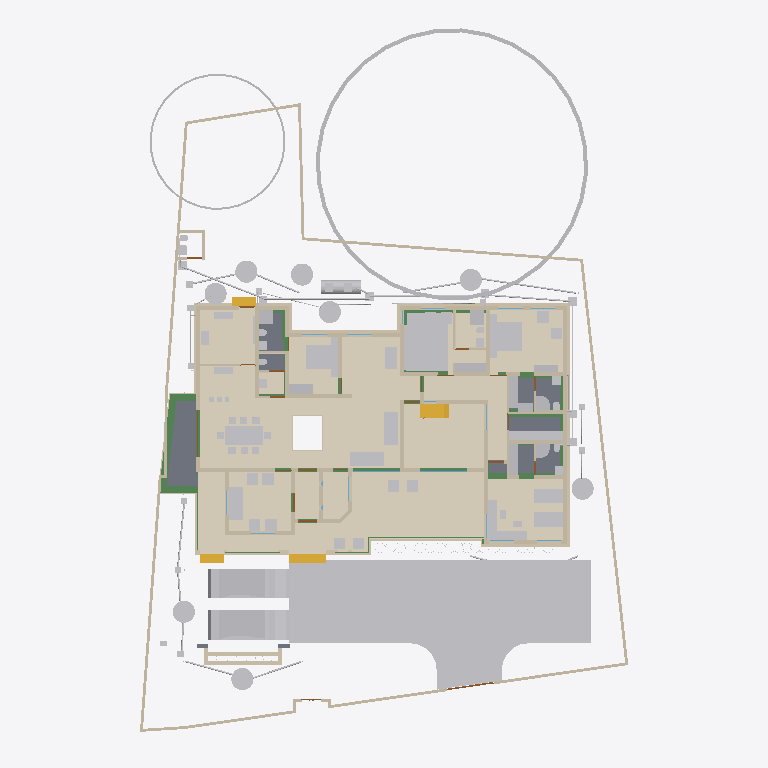
Plan cut of the same IFC building model at storey 'Verandah' (level 0.00 m, cut at 1.40 m), seen from above with north up, elements coloured by IFC class (only those large enough to see are counted): 124 other elements (light grey), 82 walls (beige), 24 beams (green), 16 coverings (cream), 11 doors (brown), 7 slabs (grey), 4 stair flights (yellow), 2 windows (light blue). Cut surfaces are drawn darker.
Extent 30.9 m × 45.0 m × 17.7 m (x, y, z). Storeys (9): Footing at -0.87 m; 00 at 0.00 m; Verandah at 0.00 m; Plumbing at 0.00 m; GF at 0.45 m; GFLintel at 2.55 m; FF at 3.45 m; GF-E at 3.45 m; FFtop at 5.70 m. Elements (1016): 275 IfcBeam, 274 IfcWall, 78 IfcPipeSegment, 67 IfcFurniture, 47 IfcCovering, 44 IfcColumn, 31 IfcWindow, 29 IfcGeographicElement, 27 IfcDoor, 20 IfcSlab, 19 IfcDistributionChamberElement, 18 IfcSanitaryTerminal.

HEADER;
FILE_DESCRIPTION(('ViewDefinition[DesignTransferView]'),'2;1');
FILE_NAME('Sreekesh.ifc','2025-07-21T15:58:28+05:30',(),(),'IfcOpenShell 0.8.3-post1','Bonsai 0.8.3-post1','Nobody');
FILE_SCHEMA(('IFC4X3'));
ENDSEC;
DATA;
#1=IFCPROJECT('0aPvmvJuf5owphcfiKWAsN',$,'My Project',$,$,$,$,(#14,#26),#9);
#30=IFCSITE('3jTVXq97zE2OZTfzZH9iYT',$,'My Site',$,$,#53,$,$,$,$,$,$,$,$);
#211744=IFCSITE('2pH2ecD1v9bgK8psTEcl$_',$,'Site',$,$,#211760,#211754,$,$,$,$,$,$,$);
#36=IFCBUILDING('3Bt1MypEf4fuqFfshm9kTs',$,'My Building',$,$,#59,$,$,$,$,$,$);
#333137=IFCBUILDING('2u05Cn$TD6OPdaLJzvNsxO',$,'GFWall',$,$,#333157,$,$,$,$,$,$);
#339211=IFCBUILDING('002Xt49mzDahM74jmffgUi',$,'GF-P',$,$,#339231,$,$,$,$,$,$);
#42=IFCBUILDINGSTOREY('3Yt8GBe1vE1Byt_$JKaQnQ',$,'GF',$,$,#7313,$,$,$,$);
#8023=IFCBUILDINGSTOREY('3LNq90aff4Xhn4xfthWyFx',$,'00',$,$,#8039,$,$,$,$);
#71986=IFCBUILDINGSTOREY('1ZF$IMkzjA5efl8XVVA8ry',$,'FFtop',$,$,#72046,$,$,$,$);
#72129=IFCBUILDINGSTOREY('1Nt2vvvNTB5u0X$NIke4ti',$,'GFLintel',$,$,#280967,$,$,$,$);
#83382=IFCBUILDINGSTOREY('2do7yjy$r1eOSN7_GxsK9f',$,'FF',$,$,#83409,$,$,$,$);
#301077=IFCBUILDINGSTOREY('1n3LFyF6X708Cvo1r86gbR',$,'Footing',$,$,#301097,$,$,$,$);
#340744=IFCBUILDINGSTOREY('0$aAKYJlj1sB8ELKRxTL7n',$,'GF-E',$,$,#340770,$,$,$,$);
#360055=IFCBUILDINGSTOREY('2kU8qRmBnF7foRmD37T33I',$,'Verandah',$,$,#360071,$,$,$,$);
#367233=IFCBUILDINGSTOREY('3r39yX7tr10xAjP1zlM9FN',$,'Plumbing',$,$,#367249,$,$,$,$);
#363541=IFCCOURSE('0hYJyXEsXANxqeScN2ddTn',$,'Course',$,$,#364727,#363556,$,$);
#330851=IFCCOVERING('3kms8ObvT2A83v6EkiQCtZ',$,'Covering',$,$,#332110,#330862,$,$);
#345031=IFCCOVERING('3RPlCoLTXEkg2LQ5VmhLHT',$,'Covering',$,$,#361378,#345042,$,$);
#339298=IFCCOVERING('0RcNbxwC1BPO6vPsSe5hv0',$,'Covering',$,$,#339326,#339309,$,$);
#158109=IFCGEOGRAPHICELEMENT('1ICn9VC11DLu$jSeyjW6na',$,'GeographicElement',$,$,#159277,#158141,$,$);
#339327=IFCCOVERING('2gdKm_COPCGQt2$pqnEIyy',$,'Covering',$,$,#339363,#339338,$,$);
#344036=IFCCOVERING('0d2zgKDdP8dwFGBu$GD38F',$,'Covering',$,$,#344995,#344047,$,$);
#344009=IFCCOVERING('2wUE701ff3ZBcv_UhuFthK',$,'Covering',$,$,#344035,#344020,$,$);
#343848=IFCCOVERING('0UuWKOFoDDYvmplRYi7h7d',$,'Covering',$,$,#343876,#343859,$,$);
#146729=IFCVEHICLE('0zRPRsukT96P6cuFPGiKs1',$,'Vehicle',$,$,#189086,#146742,$,$);
#70155=IFCVEHICLE('3fs_92XJnE9xh12t4cEAUA',$,'Vehicle',$,$,#189081,#70187,$,$);
#330794=IFCSLAB('2m4RWmARb8ng3Ygm017ww6',$,'Slab',$,$,#332135,#330805,$,$);
#343931=IFCCOVERING('0kYX189Jf7CBGn9ceIdHnd',$,'Covering',$,$,#343981,#343942,$,$);
#343982=IFCCOVERING('3pEdpTjbjFLQ$oJNw_068r',$,'Covering',$,$,#428634,#343993,$,$);
#396658=IFCEARTHWORKSFILL('2kmR9kAlrAR8iK2Kv7W0RA',$,'Slab',$,$,#396867,#396657,$,.BACKFILL.);
#66022=IFCWALL('2FUeR5sFb9uwjJGdeVWABU',$,'Wall',$,$,#431152,#66028,$,$);
#343904=IFCCOVERING('2DZod39rv4RxPbk5$8U$JL',$,'Covering',$,$,#344990,#343915,$,$);
#343877=IFCCOVERING('3Wi1uDf0TEzBEG7DUo_LFE',$,'Covering',$,$,#343903,#343888,$,$);
#330504=IFCSLAB('03xIm3ukzAoQYSdD2H4JTp',$,'Slab',$,$,#330534,#330515,$,$);
#330623=IFCSLAB('2hl_cfSjf0sAYKs4IehkNU',$,'Slab',$,$,#330653,#330634,$,$);
#90359=IFCWALL('3p_Mlr$7n7WPwtZxEevqS4',$,'Wall',$,$,#333323,#90370,$,$);
#411113=IFCFURNITURE('24hcVyXrH4tf35GE4proyw',$,'Furniture',$,$,#412590,#411112,$,$);
#411894=IFCFURNITURE('1aP3zeWsL0ZQXEuRipuWXs',$,'Furniture',$,$,#412425,#411893,$,$);
#330654=IFCSLAB('0zeqns1fb6GQhZZBUNJUl9',$,'Slab',$,$,#332120,#330665,$,$);
#158156=IFCGEOGRAPHICELEMENT('2JlHSkVhjCZPlJyc1W8A6K',$,'GeographicElement',$,$,#159282,#158188,$,$);
#65997=IFCWALL('1DC2$ngnnDR8Q9h6mAR0js',$,'Wall',$,$,#345521,#66003,$,$);
#406470=IFCFURNITURE('0TjK6ZDxX03eSWHk61hTjB',$,'Furniture',$,$,#412535,#406469,$,$);
#330680=IFCSLAB('2fqwCXX4D8Vwt6ELtzQYwL',$,'Slab',$,$,#332125,#330691,$,$);
#356144=IFCCOVERING('1zMDy9b99F78g0pPFmqkhi',$,'Covering',$,$,#356212,#356160,$,$);
#410350=IFCFURNITURE('36fJsTb99Eyh2vWH1pKTwS',$,'Furniture',$,$,#412305,#410349,$,$);
#285749=IFCWALL('23M4dZECv7RPP4RWKkyrhY',$,'Wall.082',$,$,#435018,#285760,$,$);
#222195=IFCWALL('2ixJvC9dH599amejUM2w6G',$,'Wall',$,$,#293165,#222215,$,$);
#309133=IFCWALL('2VcyNDgMn9VgDTDYN_$YR$',$,'Wall',$,$,#315096,#309144,$,$);
#3067=IFCWALL('3GZ$skLXf6OgGR8mfLciD_',$,'Wall',$,$,#333298,#3073,$,$);
#3520=IFCWALL('1kfIyPN_b4JPSDED46DDvv',$,'Wall',$,$,#333253,#3526,$,$);
#332270=IFCBEAM('2xaS$r06b4vf3tMS9n7DUs',$,'Beam',$,$,#360247,#332289,$,$);
#405120=IFCFURNITURE('1qta$LkA5AceF3Xp8O0QAN',$,'Furniture',$,$,#412435,#405119,$,$);
#410217=IFCFURNITURE('17qZxJfnjAUwxgeyWuttn3',$,'Furniture',$,$,#412300,#410216,$,$);
#369916=IFCCOVERING('3HWV9OZZz6DxRQIJbYTFsv',$,'Covering',$,$,#371503,#369932,$,$);
#2872=IFCWALL('0VICnwrYLCM9IhHcjSiD9g',$,'Wall',$,$,#333268,#2879,$,$);
#406302=IFCFURNITURE('0QVhsRe3v2xh1mazg7g3pY',$,'Furniture',$,$,#412530,#406301,$,$);
#408776=IFCFURNITURE('2bin7WsULDjPeLfYKRFVAv',$,'Furniture',$,$,#412375,#408775,$,$);
#411646=IFCFURNITURE('0T3ErBLYfCbANjLJsek21j',$,'Furniture.012',$,$,#412420,#411645,$,$);
#322593=IFCBEAM('0JThVjgLz2c8tnzX3fx6cE',$,'Beam',$,$,#323689,#322604,$,$);
#309107=IFCWALL('01iQiyD9jF981ZNgDvXuAr',$,'Wall',$,$,#315514,#309118,$,$);
#415580=IFCTANK('0zlhS4RPL7lRfPwGcdKWnU',$,'Tank',$,$,#432270,#415579,$,$);
#409924=IFCFURNITURE('3pKgwG2ITCbQ1PcX8XbhFK',$,'Furniture',$,$,#412455,#409923,$,$);
#356625=IFCSTAIRFLIGHT('11NzQP0GP46gGH8bKAxyP$',$,'StairFlight',$,$,#356713,#356634,$,13,12,0.176923073255099,0.100000001490116,.STRAIGHT.);
#18348=IFCWALL('1c7n2BYDr8yh53xvaRXxqS',$,'Wall',$,$,#333238,#18359,$,$);
#226167=IFCWALL('1JVywoPUH41xuuLQv_Mf23',$,'Wall.082',$,$,#434788,#226178,$,$);
#414421=IFCWASTETERMINAL('3h7h8u_I98lOH4BWXVcUCV',$,'WasteTerminal',$,$,#431883,#414420,$,$);
#431884=IFCWASTETERMINAL('1OWuyMCJP2_OZApOQstq1c',$,'WasteTerminal',$,$,#434053,#431895,$,$);
#432078=IFCWASTETERMINAL('3_QFW0rpD0fOfz0D8Sh78w',$,'WasteTerminal',$,$,#432280,#432089,$,$);
#432857=IFCWASTETERMINAL('291ZfaJMX2QgzA0yx6Dgbh',$,'WasteTerminal',$,$,#433019,#432868,$,$);
#433626=IFCWASTETERMINAL('0Ad29SWDzBMQDSnJqygR91',$,'WasteTerminal',$,$,#434503,#433637,$,$);
#414475=IFCWASTETERMINAL('1uBGk1gxzE9hTrqFRynQQB',$,'WasteTerminal',$,$,#432275,#414474,$,$);
#345472=IFCWALL('0yhntx_XHBtOwqFxJIUy0e',$,'Wall.082',$,$,#345566,#345483,$,$);
#434054=IFCWASTETERMINAL('07hSMs10X3ZeJiqirBTT1k',$,'WasteTerminal',$,$,#434508,#434065,$,$);
#414527=IFCWASTETERMINAL('0v1hqfc$r1$wf5R2fPkqwY',$,'WasteTerminal',$,$,#434498,#414526,$,$);
#356399=IFCCOVERING('2Adp7p7Vr1eu_pEkAkRGdd',$,'Covering',$,$,#356451,#356433,$,$);
#2959=IFCWALL('3OEI3BHmD4XPtrMwXvI884',$,'Wall',$,$,#333218,#2970,$,$);
#41614=IFCSTAIRFLIGHT('3mjK21MVj5Wxp88atmNL9l',$,'StairFlight',$,$,#143920,#41646,$,2,1,0.150000005960464,0.25,.STRAIGHT.);
#65947=IFCWALL('08s$eE7qfC1vtHJbeTdsNK',$,'Wall',$,$,#434943,#65953,$,$);
#308639=IFCWALL('0UYp14YpP1MAW0yCb4nw87',$,'Wall',$,$,#315836,#308650,$,$);
#4009=IFCWALL('2lHSG51rHEfeNsY_Rnf304',$,'Wall',$,$,#333173,#4020,$,$);
#406562=IFCFURNITURE('0CTrKXjzT4nwS33fIVpOOp',$,'Furniture',$,$,#412400,#406561,$,$);
#408830=IFCFURNITURE('2gS_n6rBD4phTUvATNAFvz',$,'Furniture',$,$,#412285,#408829,$,$);
#110356=IFCWALL('3Jc2L501zCIf2lBfrewdbK',$,'Wall',$,$,#434868,#110367,$,$);
#65878=IFCWALL('1RxXXtAKb3$uqm3spal5Ab',$,'Wall.049',$,$,#434824,#65884,$,$);
#18016=IFCWALL('2qNYwIywzDnw0eOADeB3_0',$,'Wall',$,$,#333363,#18027,$,$);
#18042=IFCWALL('3bhXUDB39FaPZW_NASdZlT',$,'Wall',$,$,#333503,#18053,$,$);
#409252=IFCFURNITURE('0_rDbuDo58VxsMmqMXWGXl',$,'Furniture',$,$,#412380,#409251,$,$);
#406109=IFCFURNITURE('055N_$xmX9ZQbc0CYFtvE3',$,'Furniture',$,$,#412440,#406108,$,$);
#411564=IFCFURNITURE('0yYwZAg3jFQvkxBxQ0MGp1',$,'Furniture',$,$,#412415,#411563,$,$);
#18525=IFCWALL('2nl9frQ2v9fwHEG6jroVG1',$,'Wall',$,$,#333413,#18536,$,$);
#18672=IFCWALL('0s5YaOi8jF58ocUKtzFB68',$,'Wall',$,$,#333183,#18683,$,$);
#101757=IFCWALL('3Re5U6AfH5hRjhCU8HzlUQ',$,'Wall',$,$,#149415,#101777,$,$);
#3151=IFCWALL('2frHB1bR9FtP23RXamn7Ko',$,'Wall',$,$,#333488,#3162,$,$);
#8133=IFCWALL('2NV9tTUID8IOq7fV7oI$I_',$,'Wall',$,$,#149410,#8144,$,$);
#18392=IFCWALL('2Hkjxieqv1Fue5ySQ6NeWL',$,'Wall',$,$,#333293,#18403,$,$);
#18588=IFCWALL('0dH3P3qYrCC8jvNsEw9m9T',$,'Wall',$,$,#333478,#18599,$,$);
#18646=IFCWALL('20GHUXbGDFDBHE5XphavUy',$,'Wall',$,$,#333423,#18657,$,$);
#309185=IFCWALL('1RTxTTrCL8QeAofqzjoycv',$,'Wall',$,$,#314935,#309196,$,$);
#18194=IFCWALL('1AbV9w0nLBfPekv$ii5eki',$,'Wall',$,$,#333348,#18205,$,$);
#327920=IFCBEAM('1u9voof95Cp8BkjJqPE6_U',$,'Beam',$,$,#360277,#327939,$,$);
#4130=IFCWALL('1AvIXg7ED1P9NhJbZDV_E1',$,'Wall',$,$,#333378,#4141,$,$);
#411752=IFCFURNITURE('3keQdM9i5FJ9JBwmsM_Qg3',$,'Furniture',$,$,#412395,#411751,$,$);
#322340=IFCBEAM('3$k90v2JXBwOG_BKNDj5UO',$,'Beam',$,$,#324461,#322351,$,$);
#356323=IFCCOVERING('0Kr30ECcLEcfNCKSKvTgbF',$,'Covering',$,$,#415779,#356375,$,$);
#321351=IFCBEAM('1002koZ$TEXecTxtQvSjVq',$,'Beam',$,$,#321418,#321362,$,$);
#329035=IFCWALL('2$n50xrj53zPnnhI4Jq0HX',$,'Wall',$,$,#360082,#329055,$,$);
#285691=IFCWALL('3FXX66X1H7gQUhINB1ZqHj',$,'Wall.082',$,$,#434912,#285702,$,$);
#4072=IFCWALL('0Y3rN168r7Jxb0OqetfU7X',$,'Wall',$,$,#333448,#4083,$,$);
#41688=IFCSTAIRFLIGHT('0VcD2gJAfBIuw$lMxDzKKO',$,'StairFlight',$,$,#283276,#118718,$,2,1,0.150000005960464,0.25,.STRAIGHT.);
#79990=IFCSTAIRFLIGHT('1DnY2XVefC_QhnIFzju6yh',$,'StairFlight',$,$,#427783,#148959,$,$,$,$,$,$);
#205023=IFCWALL('2UCXlaZiz9gRZ4iLCU3mzL',$,'Wall',$,$,#333473,#205034,$,$);
#413822=IFCSANITARYTERMINAL('1fOwUzmtv9afxOsUQO0pB7',$,'SanitaryTerminal',$,$,#431242,#413821,$,$);
#431714=IFCPIPESEGMENT('0pd7DooWn6XeV5YB87AKZa',$,'PipeSegment',$,$,#431773,#431748,$,.FLEXIBLESEGMENT.);
#321451=IFCBEAM('3708yRWgLANO$UXD9FgLFU',$,'Beam',$,$,#321653,#321462,$,$);
#412886=IFCSANITARYTERMINAL('31xwdd6k9ESw7YnQ1LspId',$,'SanitaryTerminal',$,$,#431212,#412885,$,$);
#322219=IFCBEAM('0SNQ61idv8nAn9s$w1aH4x',$,'Beam',$,$,#322295,#322230,$,$);
#16913=IFCWALL('3FSYpd1tn9SgCqZ8sPMfkT',$,'Wall',$,$,#333223,#16924,$,$);
#308743=IFCWALL('3Tnn_JHV999eTqU$lk38Gu',$,'Wall',$,$,#316036,#308754,$,$);
#413911=IFCSANITARYTERMINAL('3sA1eoE299ufpxJw1HaYmz',$,'SanitaryTerminal',$,$,#431247,#413910,$,$);
#309159=IFCWALL('1V_dIHu1r0A9eGkskasoOA',$,'Wall',$,$,#316323,#309170,$,$);
#414203=IFCSANITARYTERMINAL('1TZeRF9t54uwS6h95ZvvLS',$,'SanitaryTerminal',$,$,#431252,#414202,$,$);
#4193=IFCWALL('1S26G2gIX1gA7ikyBlvCVo',$,'Wall',$,$,#333513,#4204,$,$);
#24001=IFCWALL('3hphgpD2b28xqT53FPskSj',$,'Wall',$,$,#333408,#24012,$,$);
#320745=IFCBEAM('3QKYyvE2D249bj17yoTvJ3',$,'Beam',$,$,#321028,#320756,$,$);
#411257=IFCFURNITURE('3InpbPAMj2MBzrSOMYlvHV',$,'Furniture',$,$,#412460,#411256,$,$);
#18431=IFCWALL('0_Fa$t1jbFZejYJKQtXQPU',$,'Wall',$,$,#334104,#18442,$,$);
#23938=IFCWALL('0ZZEq2syzEPfO9qD2AQWDv',$,'Wall',$,$,#333523,#23949,$,$);
#431616=IFCPIPESEGMENT('11kLTOGtDDp9X3VHF1jqpK',$,'PipeSegment',$,$,#431675,#431650,$,.FLEXIBLESEGMENT.);
#327954=IFCBEAM('0sP03oSW15$QcfoTPLiBso',$,'Beam',$,$,#360297,#327973,$,$);
#432166=IFCPIPESEGMENT('0tLcvRcXL2le8y4Ii9y0q8',$,'PipeSegment',$,$,#434483,#432200,$,.FLEXIBLESEGMENT.);
#431501=IFCPIPESEGMENT('3ZkLhXLljEEwWt415B3QQg',$,'PipeSegment',$,$,#434473,#431535,$,.FLEXIBLESEGMENT.);
#4400=IFCWALL('2EfOldwLX0nA3x6s$146tT',$,'Wall',$,$,#333193,#4411,$,$);
#407362=IFCFURNITURE('00YQdIzvr0bv6uDTc6vlmO',$,'Furniture',$,$,#412270,#407361,$,$);
#409846=IFCFURNITURE('0dDpUaa6nCsfvkcRPls5fd',$,'Furniture',$,$,#412350,#409845,$,$);
#412255=IFCFURNITURE('076SYXiXP7jhnOyre$gCoP',$,'Furniture',$,$,#412510,#412254,$,$);
#323590=IFCBEAM('2KvW8IAv97GwnpIknpGcni',$,'Beam',$,$,#323799,#323601,$,$);
#431417=IFCPIPESEGMENT('2Jbog8WJb7YeRM_yzNepbx',$,'PipeSegment',$,$,#431476,#431451,$,.FLEXIBLESEGMENT.);
#120632=IFCWALL('2Lqjpf9Aj0Vh1iBvOWYUCR',$,'Wall',$,$,#333458,#120643,$,$);
#408592=IFCFURNITURE('0sWiAZchD9CQr_lkdFZUTW',$,'Furniture',$,$,#412490,#408591,$,$);
#404434=IFCFURNITURE('3mJ1p$bc56UALxWDJNN0rm',$,'Furniture',$,$,#412360,#404433,$,$);
#406785=IFCFURNITURE('2BE9a6LpL91PCj4_J$x9Rr',$,'Furniture',$,$,#412370,#406784,$,$);
#406974=IFCFURNITURE('3zxgQVx3X9e9K7Uitk4v3$',$,'Furniture',$,$,#412405,#406973,$,$);
#407499=IFCFURNITURE('2s9hVLrcDA5wvNZJTkkoKg',$,'Furniture',$,$,#412275,#407498,$,$);
#408291=IFCFURNITURE('1JYWbcuBf30ORcWZXivos0',$,'Furniture',$,$,#412545,#408290,$,$);
#408977=IFCFURNITURE('0v7OEyCvr39hZF6L_IZlKk',$,'Furniture',$,$,#412495,#408976,$,$);
#409447=IFCFURNITURE('2H$5BrOv18cvst8X4y554L',$,'Furniture',$,$,#412385,#409446,$,$);
#410686=IFCFURNITURE('18HlnwBc9DnAvKFnG7c4d9',$,'Furniture',$,$,#412585,#410685,$,$);
#431566=IFCPIPESEGMENT('1jvU3DHfb0zhY3bJ4oT6N9',$,'PipeSegment',$,$,#431615,#431600,$,.FLEXIBLESEGMENT.);
#109955=IFCWALL('0m53cJKujAOwiy8OxGf4Uf',$,'Wall',$,$,#434806,#109966,$,$);
#405275=IFCFURNITURE('0Tjm9jror8bPxG689sHAj8',$,'Furniture',$,$,#412315,#405274,$,$);
#407636=IFCFURNITURE('0VTCb1Evn558OH68N69Eaz',$,'Furniture',$,$,#412445,#407635,$,$);
#408078=IFCFURNITURE('0zixzxSUv7NBPjkhBn6BwL',$,'Furniture',$,$,#412540,#408077,$,$);
#434192=IFCPIPESEGMENT('0f_0c$BmH2i8qVmM_tesV$',$,'PipeSegment',$,$,#434272,#434226,$,$);
#93900=IFCBEAM('0gdpNefCnB7wAvxTxiZvHd',$,'Beam',$,$,#285184,#93911,$,$);
#328180=IFCWALL('0ABhG_1I127Plb3g$lDZDb',$,'Wall',$,$,#360097,#328200,$,$);
#23777=IFCWALL('1ASg6knUz7cALk6Wf7iLsx',$,'Wall',$,$,#333483,#23788,$,$);
#433823=IFCPIPESEGMENT('015mRsByjFthbjRvd2rdDT',$,'PipeSegment',$,$,#433882,#433857,$,.FLEXIBLESEGMENT.);
#4251=IFCWALL('0Bt3ZVIAf4Xxxu9dLd3uEo',$,'Wall',$,$,#333208,#4262,$,$);
#24504=IFCWALL('2_1GARUmnBv8h1fVKiMUG8',$,'Wall',$,$,#370295,#24515,$,$);
#23640=IFCWALL('0_SaQ7wpHF8PQbZNvLqwvm',$,'Wall',$,$,#370255,#23651,$,$);
#432101=IFCPIPESEGMENT('3pJqn58GXEoh3mchQrx0Hp',$,'PipeSegment',$,$,#434478,#432135,$,.FLEXIBLESEGMENT.);
#432925=IFCPIPESEGMENT('2tTgfEnpv0S8ttUYVhRJPQ',$,'PipeSegment',$,$,#433212,#432959,$,.FLEXIBLESEGMENT.);
#432880=IFCPIPESEGMENT('1rGfJt_$zAiun9MWrboOHJ',$,'PipeSegment',$,$,#433260,#432914,$,.FLEXIBLESEGMENT.);
#414015=IFCSANITARYTERMINAL('1rHEL7fvD0LBOSYwTPUW$U',$,'SanitaryTerminal',$,$,#414367,#414014,$,$);
#308821=IFCWALL('1i1s3DTsXFIxiXVYQrmqhu',$,'Wall',$,$,#317395,#308832,$,$);
#308535=IFCWALL('1uDvQF6MrF2xTGN_X2nfwO',$,'Wall',$,$,#317173,#308546,$,$);
#415746=IFCFURNITURE('3yBfXLRlTBsgTYXSazakzr',$,'Furniture',$,$,#415789,#415761,$,$);
#432008=IFCPIPESEGMENT('0rcn2reH9AFuKQYumb7Zsr',$,'PipeSegment',$,$,#434111,#432042,$,.FLEXIBLESEGMENT.);
#323884=IFCBEAM('3lhJIqjUHFKPqemc2JHxqi',$,'Beam',$,$,#323933,#323895,$,$);
#323821=IFCBEAM('1t67V$RoL7uxUKYWHLvP$f',$,'Beam',$,$,#324332,#323832,$,$);
#413078=IFCSANITARYTERMINAL('3twKXpJgX3DQcQMUJPSheZ',$,'SanitaryTerminal',$,$,#426399,#413077,$,$);
#4589=IFCWALL('3bxDDefdT5ye1dowu7JjI8',$,'Wall',$,$,#370245,#4600,$,$);
#117002=IFCWALL('2_YAAq8JL4QhCYm3Y6yZZ5',$,'Wall.049',$,$,#434725,#117013,$,$);
#116908=IFCWALL('1k3YgD4uj5vPZWbPgSVuxU',$,'Wall.049',$,$,#434770,#116919,$,$);
#116735=IFCDOOR('1dZUIR_mr60wAZddeiCYTI',$,'Door',$,$,#281598,#116767,$,1.79999995231628,3.0,$,$,$);
#117253=IFCWALL('2NQIKohcDAsQMbNSTdACJd',$,'Wall.049',$,$,#434706,#117264,$,$);
#205235=IFCWALL('0j$uZz88bBJw4YgnSugDAy',$,'Wall',$,$,#370225,#205266,$,$);
#431921=IFCPIPESEGMENT('3Yttuy0KjD2BMcdBOV7hWg',$,'PipeSegment',$,$,#434091,#431955,$,.FLEXIBLESEGMENT.);
#412795=IFCSANITARYTERMINAL('1n5C8zUKXDff8l5gxkv8r8',$,'SanitaryTerminal',$,$,#414307,#412794,$,$);
#412990=IFCSANITARYTERMINAL('2gt_GNNGfB4AgAa5J8C0HU',$,'SanitaryTerminal',$,$,#414302,#412989,$,$);
#413364=IFCSANITARYTERMINAL('3QJcMKfmH65Aqe43mag0dZ',$,'SanitaryTerminal',$,$,#414342,#413363,$,$);
#413744=IFCSANITARYTERMINAL('18z7FcoXnDNBlGLHlFK4nn',$,'SanitaryTerminal',$,$,#428059,#413743,$,$);
#405329=IFCFURNITURE('2ixD7L4W9Bx8pq5JDxu0EW',$,'Furniture',$,$,#412470,#405328,$,$);
#431487=IFCDISTRIBUTIONCHAMBERELEMENT('3Q8uG2HXD7QhDsFhLtwEZs',$,'DistributionChamberElement',$,$,#432245,#431500,$,$);
#434558=IFCDISTRIBUTIONCHAMBERELEMENT('3$xScxlbP05B69mAgciY_w',$,'DistributionChamberElement',$,$,#434576,#434571,$,$);
#434577=IFCDISTRIBUTIONCHAMBERELEMENT('3NSVVnQjvCPguMxfxUzGbp',$,'DistributionChamberElement',$,$,#434614,#434590,$,$);
#404753=IFCFURNITURE('1ZMS8SRrzDlwZAJNK6Cc1b',$,'Furniture',$,$,#412365,#404752,$,$);
#107612=IFCWALL('1wbyz7uCHF0uVxGjaI6PCG',$,'Wall',$,$,#291943,#107632,$,$);
#332304=IFCWALL('0ZmojOdCnDxP$iDjWVcZ2G',$,'Wall',$,$,#360087,#332324,$,$);
#431383=IFCDISTRIBUTIONCHAMBERELEMENT('1H7ms2iTL65ebEiT_GOzYu',$,'DistributionChamberElement',$,$,#431486,#431396,$,$);
#107479=IFCWALL('3KZ4OolNX49g0qDQdB_093',$,'Wall',$,$,#292929,#107499,$,$);
#324042=IFCBEAM('3ga4rtxNr4kAohXQ6w7gaj',$,'Beam',$,$,#324091,#324053,$,$);
#328429=IFCWALL('2kbqNKfzvEQ9JHWg3KnlRz',$,'Wall',$,$,#360107,#328449,$,$);
#414286=IFCSANITARYTERMINAL('3sMlINjg19XfXurJ13QGTZ',$,'SanitaryTerminal',$,$,#414382,#414285,$,$);
#431700=IFCDISTRIBUTIONCHAMBERELEMENT('1eCRcHlQn8txAap8vvds6y',$,'DistributionChamberElement',$,$,#432250,#431713,$,$);
#427563=IFCDISTRIBUTIONCHAMBERELEMENT('33Gtg4LYL4dRVlUG3s805O',$,'DistributionChamberElement',$,$,#427597,#427572,$,$);
#96530=IFCBEAM('074gpqyLr9$vd9aSHSci_M',$,'Beam',$,$,#149012,#96541,$,$);
#72992=IFCWALL('0nKeLZCI54WeIG0cLfl1fW',$,'Wall',$,$,#368846,#73003,$,$);
#431681=IFCDISTRIBUTIONCHAMBERELEMENT('1lgj_RhO95JBffAelRLs_$',$,'DistributionChamberElement',$,$,#431699,#431694,$,$);
#405621=IFCFURNITURE('3Mt86jJJP8ieSvneq7zau6',$,'Furniture',$,$,#412265,#405620,$,$);
#406012=IFCFURNITURE('1aC5$UEB9AcPnvMgV959KC',$,'Furniture',$,$,#412525,#406011,$,$);
#406626=IFCFURNITURE('1$CdBu1O56jv7FQgDd3iNe',$,'Furniture',$,$,#412320,#406625,$,$);
#408154=IFCFURNITURE('1K5CC3v$51_RkeRHCfWF1K',$,'Furniture',$,$,#412450,#408153,$,$);
#409053=IFCFURNITURE('3SbcOvQD51GhDFdMrfJy7o',$,'Furniture',$,$,#412290,#409052,$,$);
#409648=IFCFURNITURE('2XUZmvobvC1gsAzioRJWb7',$,'Furniture',$,$,#412340,#409647,$,$);
#411970=IFCFURNITURE('2nTbUK8Q9CwehFexi7HpJk',$,'Furniture',$,$,#412560,#411969,$,$);
#412117=IFCFURNITURE('2QBHla5wDENPk0tdrtgV4d',$,'Furniture',$,$,#412430,#412116,$,$);
#432508=IFCDISTRIBUTIONCHAMBERELEMENT('0VVpOkvrv9mOiG4gq8RGkj',$,'DistributionChamberElement',$,$,#433009,#432521,$,$);
#96485=IFCBEAM('28BEpp1Uf12OsJWEpQ34DU',$,'Beam',$,$,#283251,#96496,$,$);
#405460=IFCFURNITURE('39rQzUohb9SQ7Lp0WcnNlZ',$,'Furniture',$,$,#412475,#405459,$,$);
ENDSEC;
